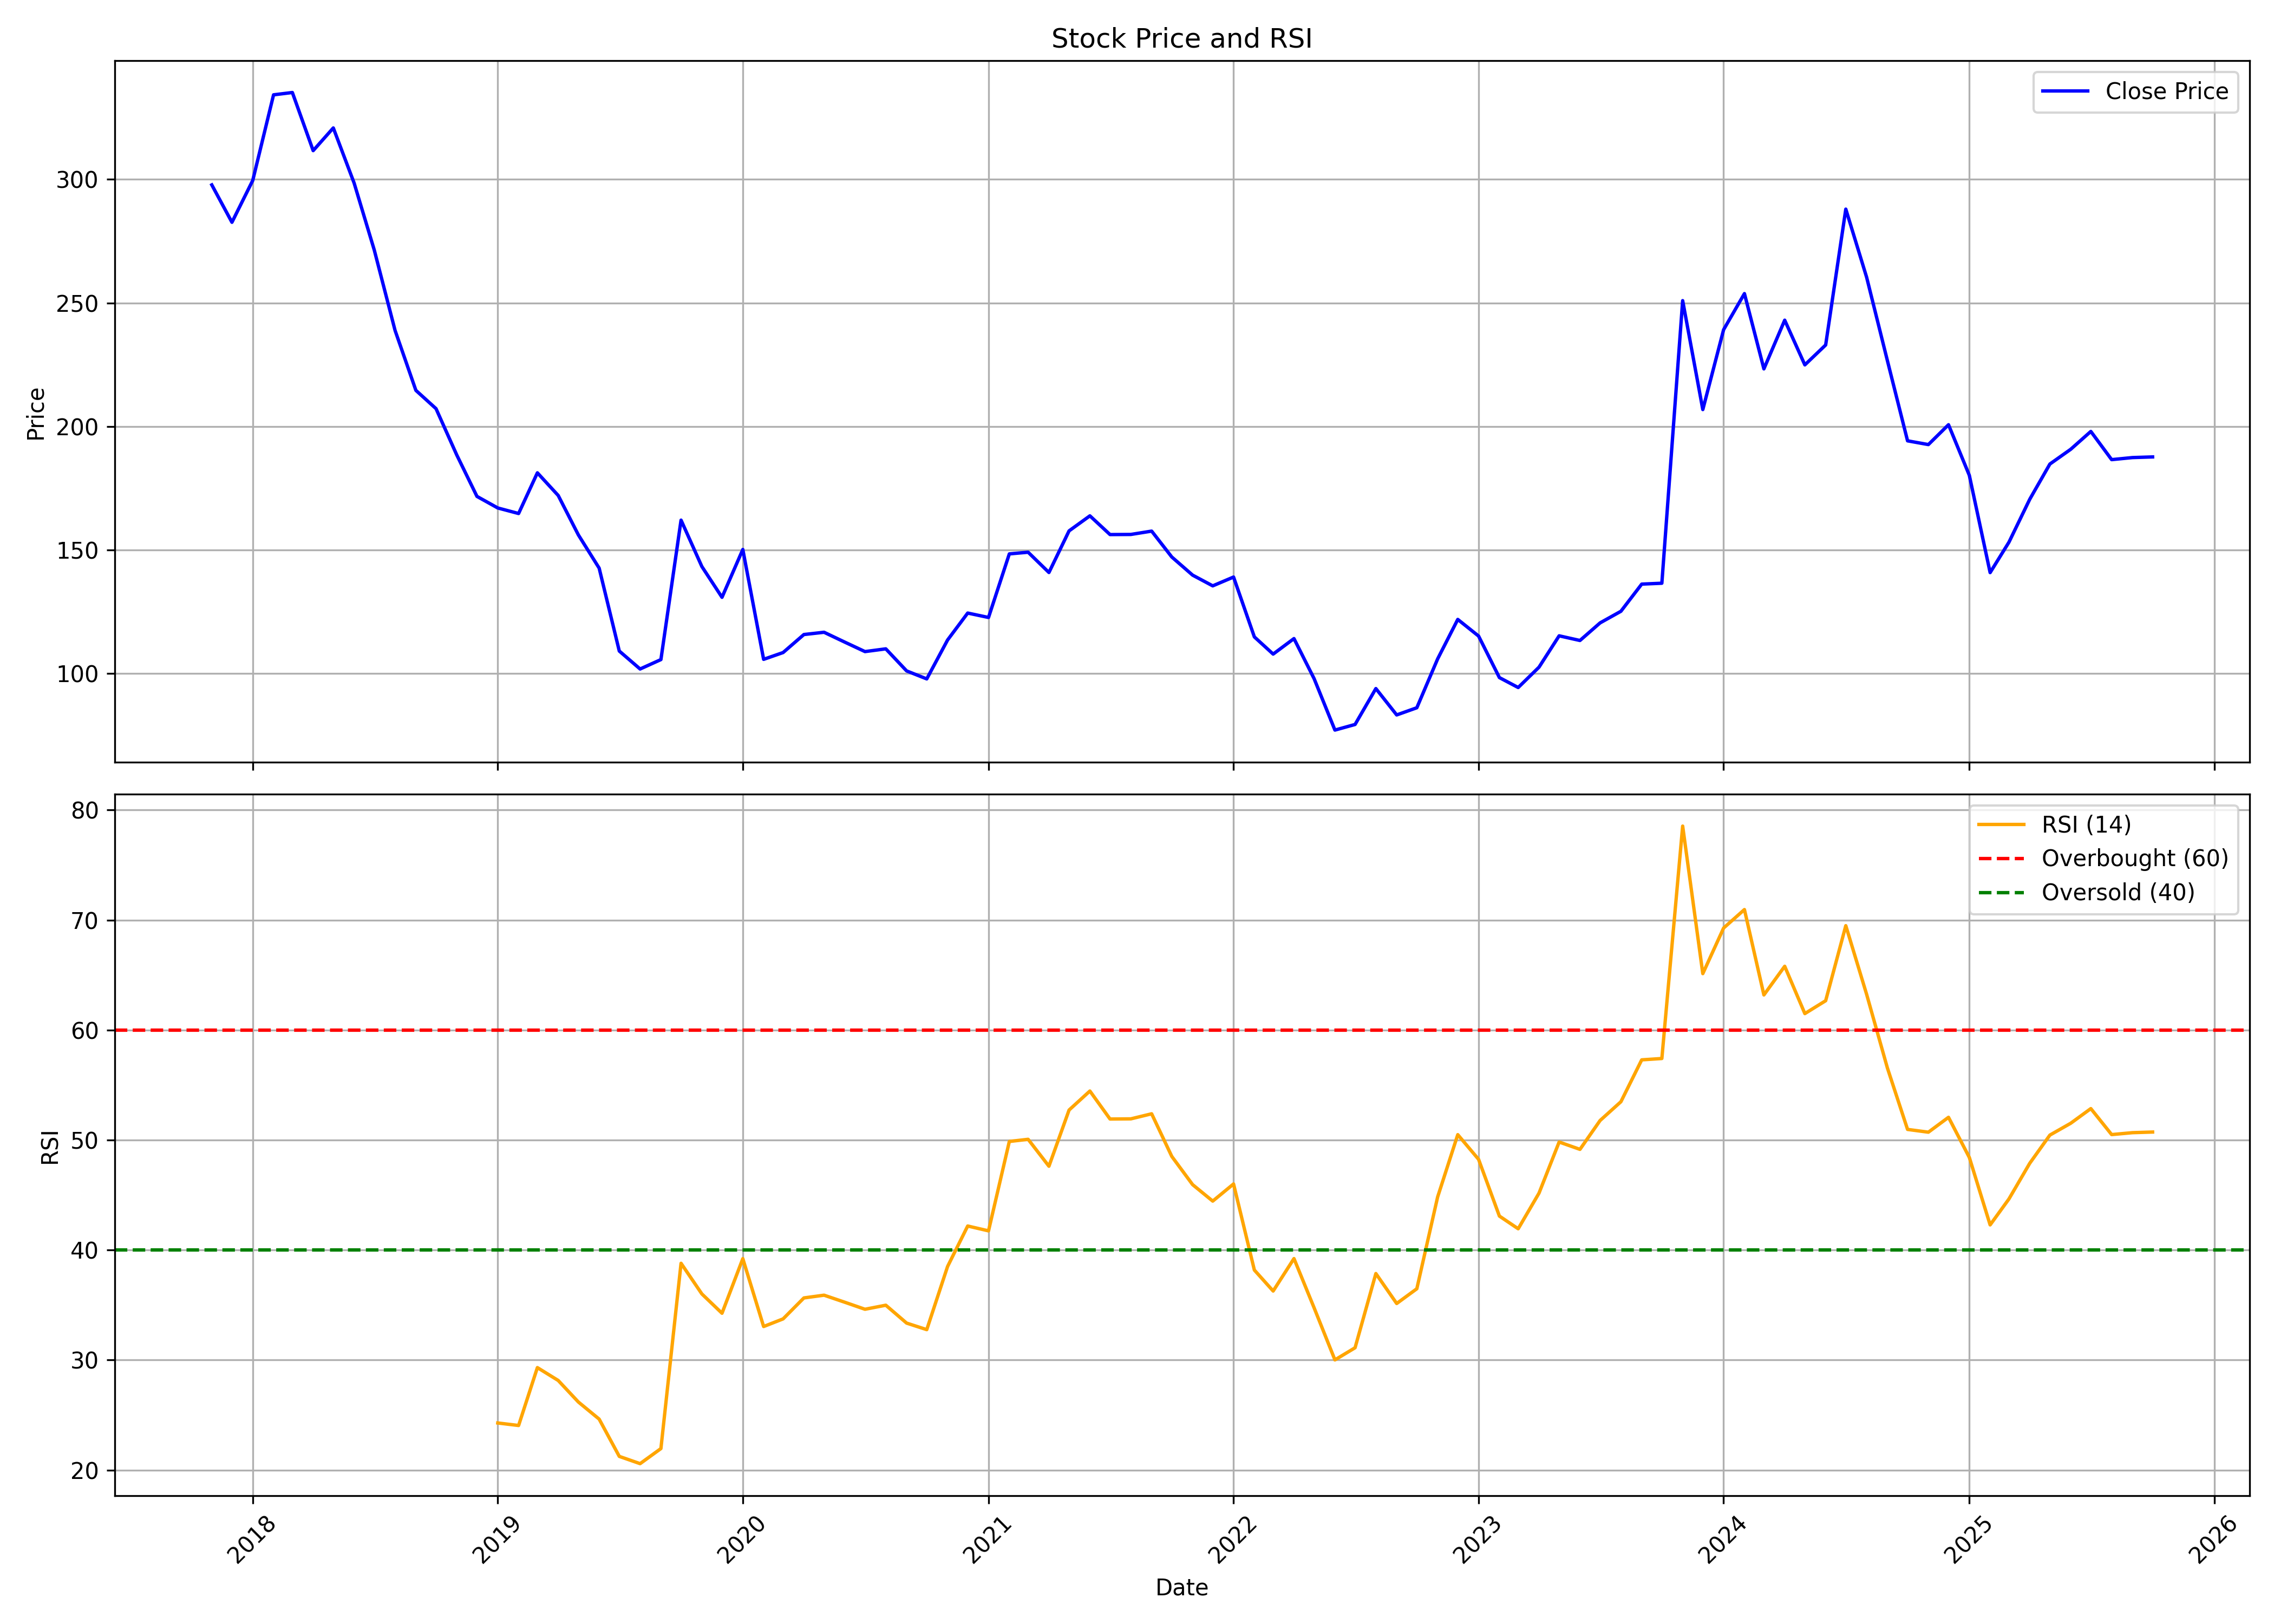

The file beside this chart, header and first rows:
, date, symbol, open, high, low, close, volume, rsi
0, 2017-11-01, NIACL, 352.7, 352.7, 297.3, 297.8, 9234984, 
1, 2017-12-01, NIACL, 299.4, 299.5, 250.7, 282.6, 4107968, 
2, 2018-01-01, NIACL, 285.8, 303.3, 283.5, 299.6, 4626630, 
3, 2018-02-01, NIACL, 299.6, 353.4, 299.1, 334.3, 3334830, 
4, 2018-03-01, NIACL, 335.3, 340.9, 298.6, 335.2, 1363832, 
5, 2018-04-01, NIACL, 325.4, 333.8, 307, 311.7, 1186956, 
6, 2018-05-01, NIACL, 311.7, 359.6, 307.5, 320.9, 3210976, 
7, 2018-06-01, NIACL, 322.1, 326.8, 289.7, 298.5, 1658602, 
8, 2018-07-01, NIACL, 303.2, 303.7, 241.3, 271.4, 1335573, 
9, 2018-08-01, NIACL, 272.2, 278.8, 225.2, 238.9, 1631130, 
10, 2018-09-01, NIACL, 243.5, 245.7, 206.8, 214.6, 2258053, 
11, 2018-10-01, NIACL, 215.9, 217.1, 189.1, 207.2, 2862647, 
12, 2018-11-01, NIACL, 210, 227.5, 187.7, 188.4, 691183, 
13, 2018-12-01, NIACL, 188.4, 197.7, 163.5, 171.7, 2134832, 
14, 2019-01-01, NIACL, 170.5, 178.9, 164.3, 167, 697087, 24.28
15, 2019-02-01, NIACL, 166.2, 176.5, 161.4, 164.8, 647250, 24.05
16, 2019-03-01, NIACL, 164.4, 209.2, 164.4, 181.2, 6334957, 29.31
17, 2019-04-01, NIACL, 183.8, 186.7, 171.2, 172.1, 1369640, 28.15
18, 2019-05-01, NIACL, 172.1, 173.5, 154.3, 156.1, 865466, 26.19
19, 2019-06-01, NIACL, 155.7, 158.2, 140.4, 142.6, 1174953, 24.63
20, 2019-07-01, NIACL, 143.4, 152.7, 105.6, 109.1, 2537068, 21.24
21, 2019-08-01, NIACL, 108.4, 122.2, 97.99, 101.8, 1011414, 20.58
22, 2019-09-01, NIACL, 101.8, 109.1, 96.15, 105.6, 2825431, 21.95
23, 2019-10-01, NIACL, 107.4, 173, 91.18, 162.1, 20899907, 38.8
24, 2019-11-01, NIACL, 164.1, 168, 139.3, 143.3, 8513710, 36.01
25, 2019-12-01, NIACL, 144.6, 148.5, 126.7, 130.8, 8034936, 34.26
26, 2020-01-01, NIACL, 132, 166.1, 129.2, 150.2, 12547325, 39.22
27, 2020-02-01, NIACL, 152.4, 158.4, 103.8, 105.7, 8205686, 33.05
28, 2020-03-01, NIACL, 107.7, 116.8, 71.57, 108.5, 7247560, 33.74
29, 2020-04-01, NIACL, 108.5, 126.8, 95.47, 115.8, 8812857, 35.65
30, 2020-05-01, NIACL, 115.8, 125.6, 107.5, 116.7, 5281342, 35.9
31, 2020-06-01, NIACL, 118.9, 133.3, 105.2, 112.7, 13402731, 35.25
32, 2020-07-01, NIACL, 118.3, 121.5, 106.3, 108.9, 23292452, 34.62
33, 2020-08-01, NIACL, 108.9, 117.8, 107.3, 110, 14314400, 34.99
34, 2020-09-01, NIACL, 110.1, 111.5, 97.55, 101, 5014994, 33.36
35, 2020-10-01, NIACL, 102.2, 104.5, 96.73, 97.79, 2053430, 32.77
36, 2020-11-01, NIACL, 98.81, 115.9, 96.39, 113.5, 9896000, 38.5
37, 2020-12-01, NIACL, 112.5, 135, 111.1, 124.5, 19627675, 42.19
38, 2021-01-01, NIACL, 125.4, 138.9, 120.2, 122.7, 17153067, 41.74
39, 2021-02-01, NIACL, 123.6, 190.3, 123.5, 148.4, 53865067, 49.87
40, 2021-03-01, NIACL, 149.3, 174.6, 142, 149.1, 35871080, 50.07
41, 2021-04-01, NIACL, 150, 157.7, 137.3, 140.9, 15508959, 47.62
42, 2021-05-01, NIACL, 140.9, 164.6, 138.6, 157.7, 23754666, 52.73
43, 2021-06-01, NIACL, 158.8, 176.8, 154.5, 163.8, 32525228, 54.46
44, 2021-07-01, NIACL, 163.8, 168, 145.4, 156.2, 13737576, 51.91
45, 2021-08-01, NIACL, 159.4, 166.3, 130, 156.3, 33655393, 51.93
46, 2021-09-01, NIACL, 155.7, 172.3, 150.9, 157.6, 20863664, 52.39
47, 2021-10-01, NIACL, 156.5, 171.8, 146.4, 147.1, 8802822, 48.51
48, 2021-11-01, NIACL, 147.8, 157.4, 138.6, 139.8, 5655406, 45.95
49, 2021-12-01, NIACL, 140.2, 143.5, 129.1, 135.5, 6163494, 44.45
50, 2022-01-01, NIACL, 136.4, 141, 127.3, 139, 7698154, 46.01
51, 2022-02-01, NIACL, 140, 142.9, 109.2, 114.8, 4967677, 38.18
52, 2022-03-01, NIACL, 114.8, 125.4, 106.3, 107.8, 12806868, 36.28
53, 2022-04-01, NIACL, 108.7, 122.6, 107.7, 114.1, 9299745, 39.23
54, 2022-05-01, NIACL, 113.7, 115.8, 92.58, 97.89, 6066661, 34.75
55, 2022-06-01, NIACL, 100.4, 102.2, 75.53, 77.08, 7134666, 30.02
56, 2022-07-01, NIACL, 77.08, 81.86, 75.48, 79.35, 8295813, 31.12
57, 2022-08-01, NIACL, 79.97, 96.1, 79.39, 93.88, 27148090, 37.86
58, 2022-09-01, NIACL, 93.67, 95.13, 79.96, 83.2, 9789189, 35.14
59, 2022-10-01, NIACL, 82.87, 87.28, 81.94, 86.11, 2953705, 36.48
... 36 more rows
